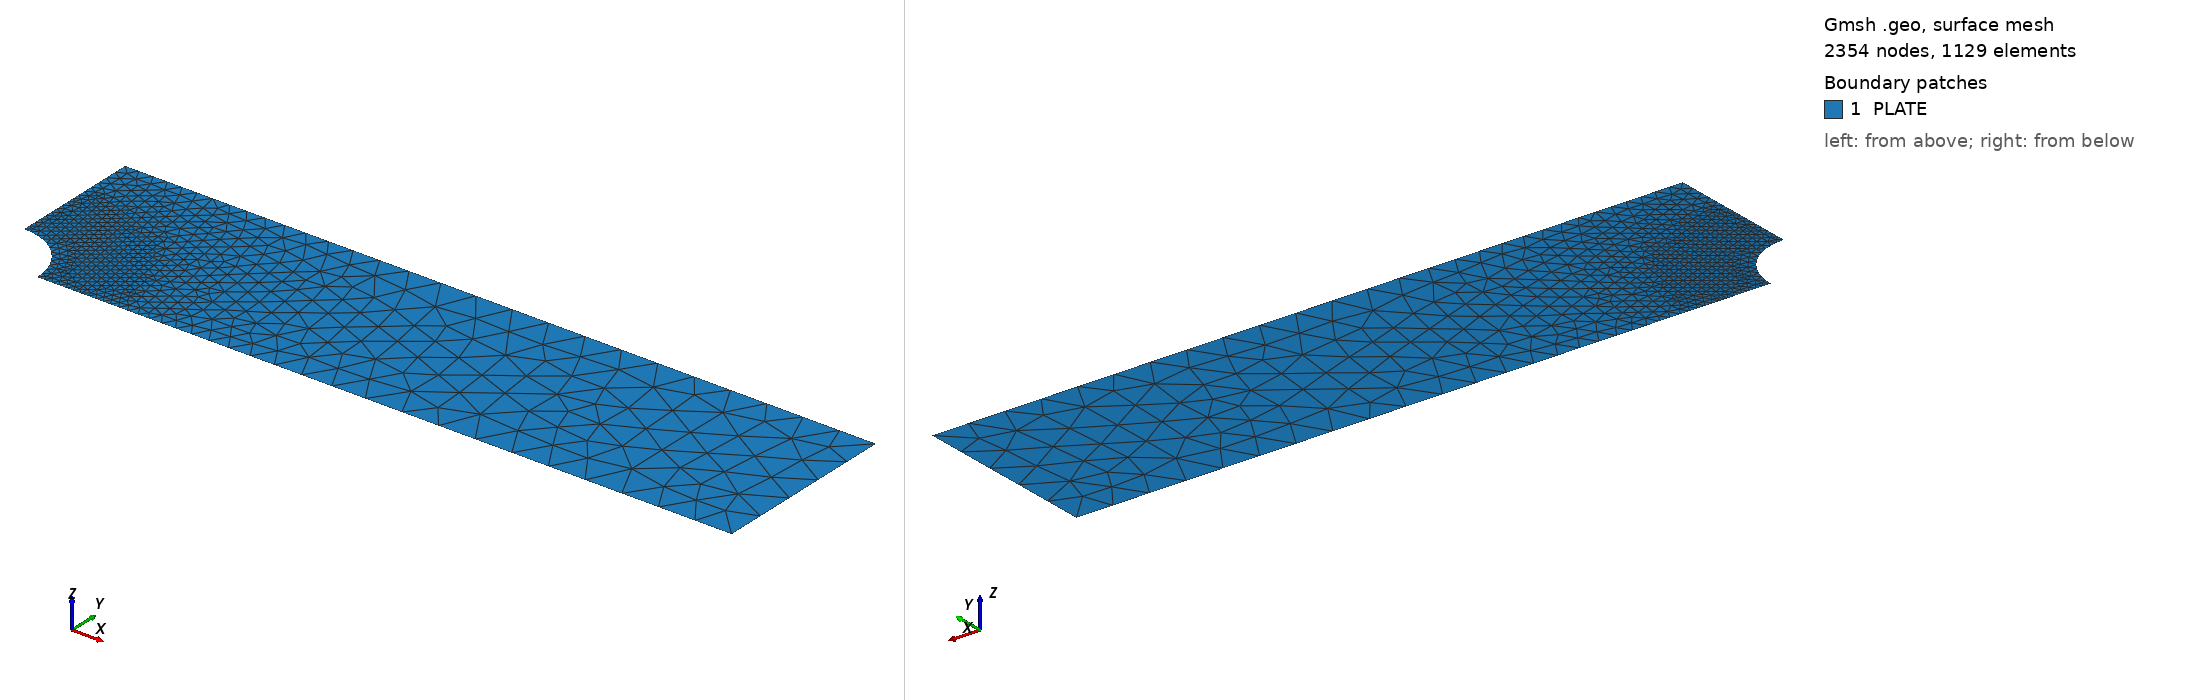

Gmsh geometry script, surface-meshed: 2354 nodes, 1129 surface elements. Boundary patches (legend numbers): 1 PLATE. Left view from above one corner, right view from below the opposite corner. Legend entries are the model's physical surfaces.

=== mesh.geo (drawn) ===
SetFactory("OpenCASCADE");
Merge "quarter.step";
hole() = Curve In BoundingBox{-0.001, -0.001, -1, 6.001, 6.001, 1};
Field[1] = Distance; Field[1].CurvesList = {hole()}; Field[1].Sampling = 400;
Field[2] = Threshold; Field[2].InField = 1;
Field[2].SizeMin = 0.30000000000000004; Field[2].SizeMax = 4.0;
Field[2].DistMin = 3.0; Field[2].DistMax = 36.0;
Background Field = 2;
Mesh.MeshSizeExtendFromBoundary = 0; Mesh.MeshSizeFromPoints = 0; Mesh.MeshSizeFromCurvature = 0;
Mesh.ElementOrder = 2; Mesh.SecondOrderLinear = 0;
Physical Surface("PLATE") = Surface{:};


Also in the case, not shown: quarter.step (merged mesh/CAD file).
